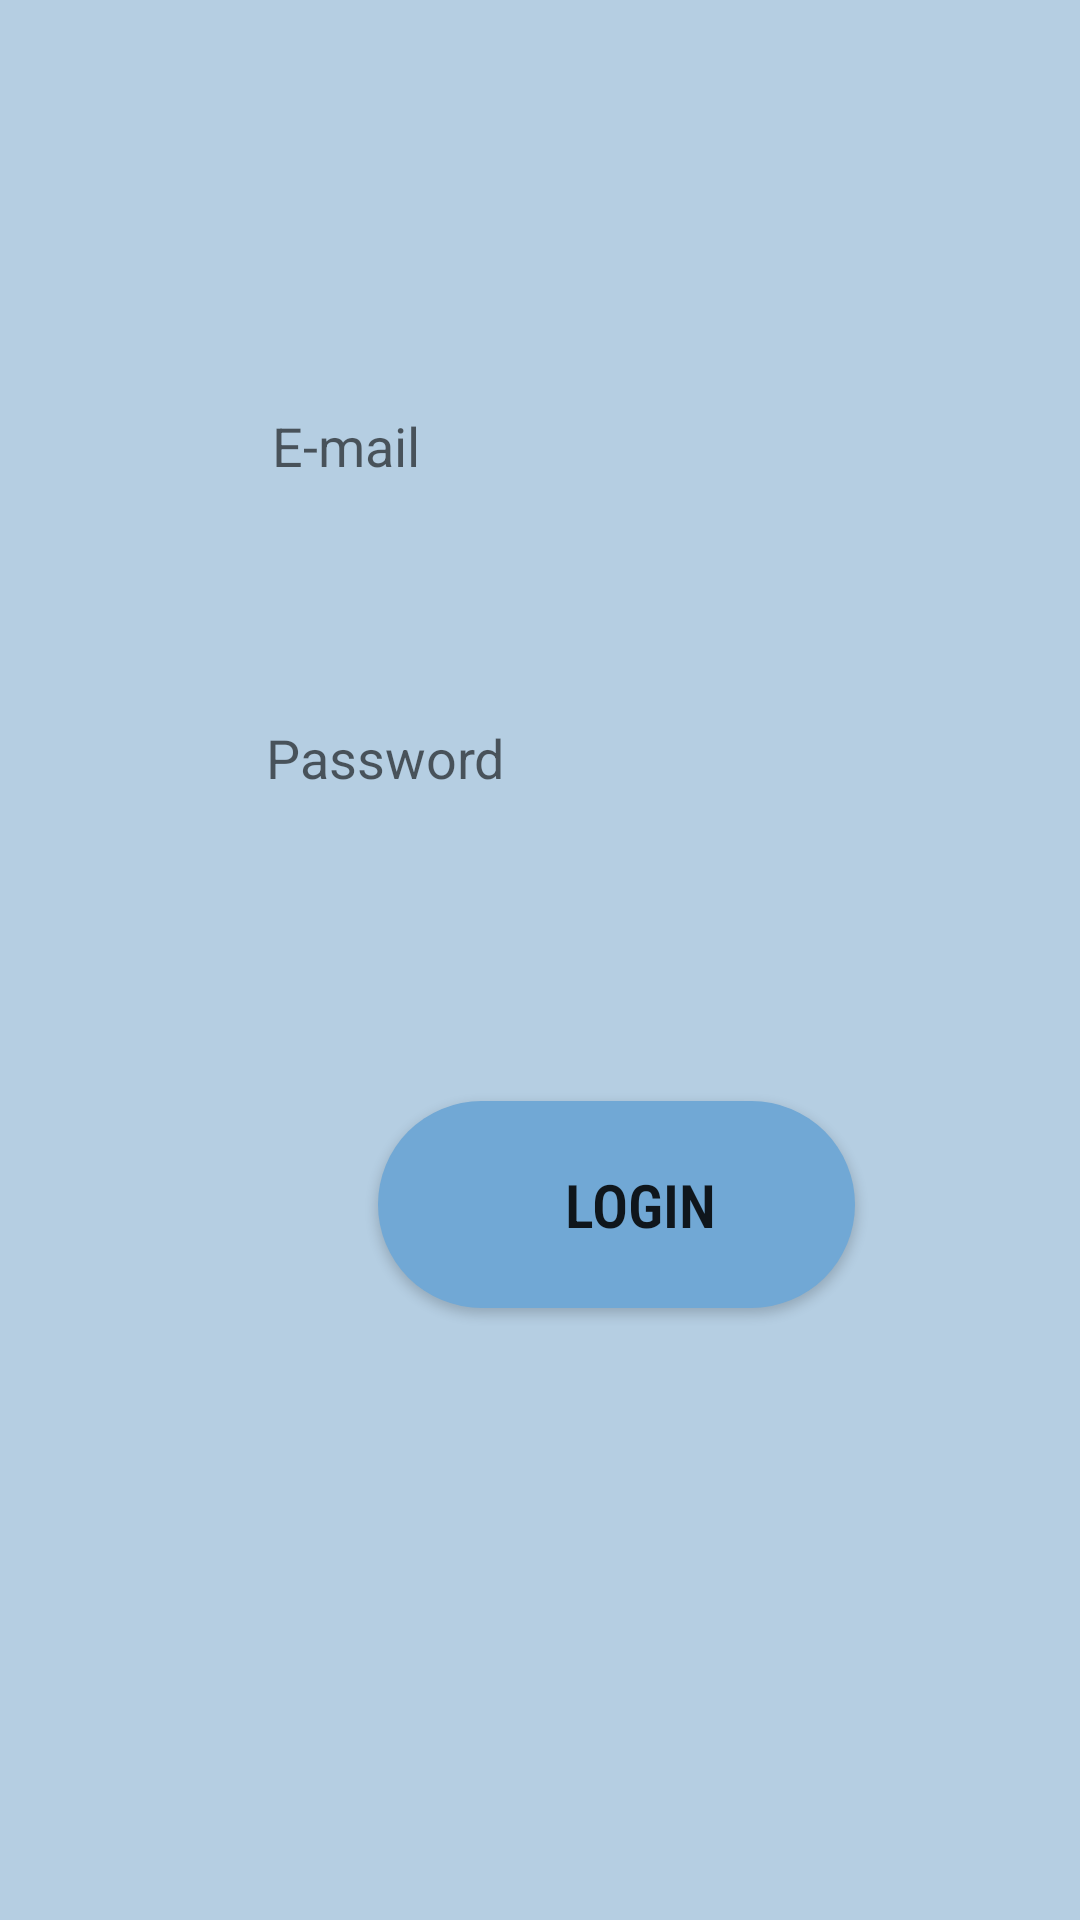

The Android layout XML behind this screen, and the referenced resources:
<!-- AndroidManifest.xml: application theme Theme.ElectronicsStoreCA -->
<!-- res/layout/login_activity.xml -->
<?xml version="1.0" encoding="utf-8"?>
<androidx.constraintlayout.widget.ConstraintLayout xmlns:android="http://schemas.android.com/apk/res/android"
    xmlns:app="http://schemas.android.com/apk/res-auto"
    xmlns:tools="http://schemas.android.com/tools"
    android:layout_width="match_parent"
    android:layout_height="match_parent"
    android:background="@color/light_blue">

    <EditText
        android:id="@+id/login_email"
        android:layout_width="250dp"
        android:layout_height="45dp"
        android:layout_marginStart="82dp"
        android:layout_marginBottom="59dp"
        android:background="@drawable/round_text"
        android:ems="10"
        android:hint="  E-mail"
        android:inputType="textPersonName"
        app:layout_constraintBottom_toTopOf="@+id/login_pass"
        app:layout_constraintStart_toStartOf="parent" />

    <EditText
        android:id="@+id/login_pass"
        android:layout_width="250dp"
        android:layout_height="45dp"
        android:layout_marginStart="80dp"
        android:layout_marginBottom="92dp"
        android:background="@drawable/round_text"
        android:ems="10"
        android:hint="  Password"
        android:inputType="textPersonName"
        app:layout_constraintBottom_toTopOf="@+id/login_button"
        app:layout_constraintStart_toStartOf="parent" />

    <Button
        android:id="@+id/login_button"
        android:layout_width="159dp"
        android:layout_height="69dp"
        android:layout_marginStart="126dp"
        android:layout_marginBottom="204dp"
        android:background="@drawable/round_button"
        android:fontFamily="sans-serif-condensed-light"
        android:onClick="login"
        android:text="Login"
        android:textSize="20sp"
        android:textStyle="bold"
        app:layout_constraintBottom_toBottomOf="parent"
        app:layout_constraintStart_toStartOf="parent" />

</androidx.constraintlayout.widget.ConstraintLayout>
<!-- resources referenced by this layout -->
<resources>
  <color name="light_blue">#b5cee2</color>
  <!-- drawable round_button (drawable) -->
  <?xml version="1.0" encoding="utf-8"?>
  <selector xmlns:android="http://schemas.android.com/apk/res/android">
      <item android:state_pressed="false">
          <shape android:shape="rectangle">
              <corners android:radius="1000dp" />
              <solid android:color="@color/blue" />
              <padding
                  android:bottom="4dp"
                  android:left="20dp"
                  android:right="0dp"
                  android:top="4dp" />
          </shape>
      </item>
      <item android:state_pressed="true">
          <shape android:shape="rectangle">
              <corners android:radius="1000dp" />
              <solid android:color="@color/blue" />
              <stroke
                  android:width="2dip"
                  android:color="@color/blue" />
              <padding
                  android:bottom="4dp"
                  android:left="4dp"
                  android:right="4dp"
                  android:top="4dp" />
          </shape>
      </item>
  </selector>
  <style name="Theme.ElectronicsStoreCA" parent="Theme.MaterialComponents.DayNight.DarkActionBar">
          
          <item name="colorPrimary">@color/blue</item>
          <item name="colorPrimaryVariant">@color/blue</item>
          <item name="colorOnPrimary">@color/white</item>
          
          <item name="colorSecondary">@color/teal_200</item>
          <item name="colorSecondaryVariant">@color/teal_700</item>
          <item name="colorOnSecondary">@color/black</item>
          
          <item name="android:statusBarColor" tools:targetApi="l">?attr/colorPrimaryVariant</item>
          
      </style>
  <color name="blue">#71a8d5</color>
  <color name="white">#FFFFFFFF</color>
  <color name="teal_200">#FF03DAC5</color>
  <color name="teal_700">#FF018786</color>
  <color name="black">#FF000000</color>
</resources>
